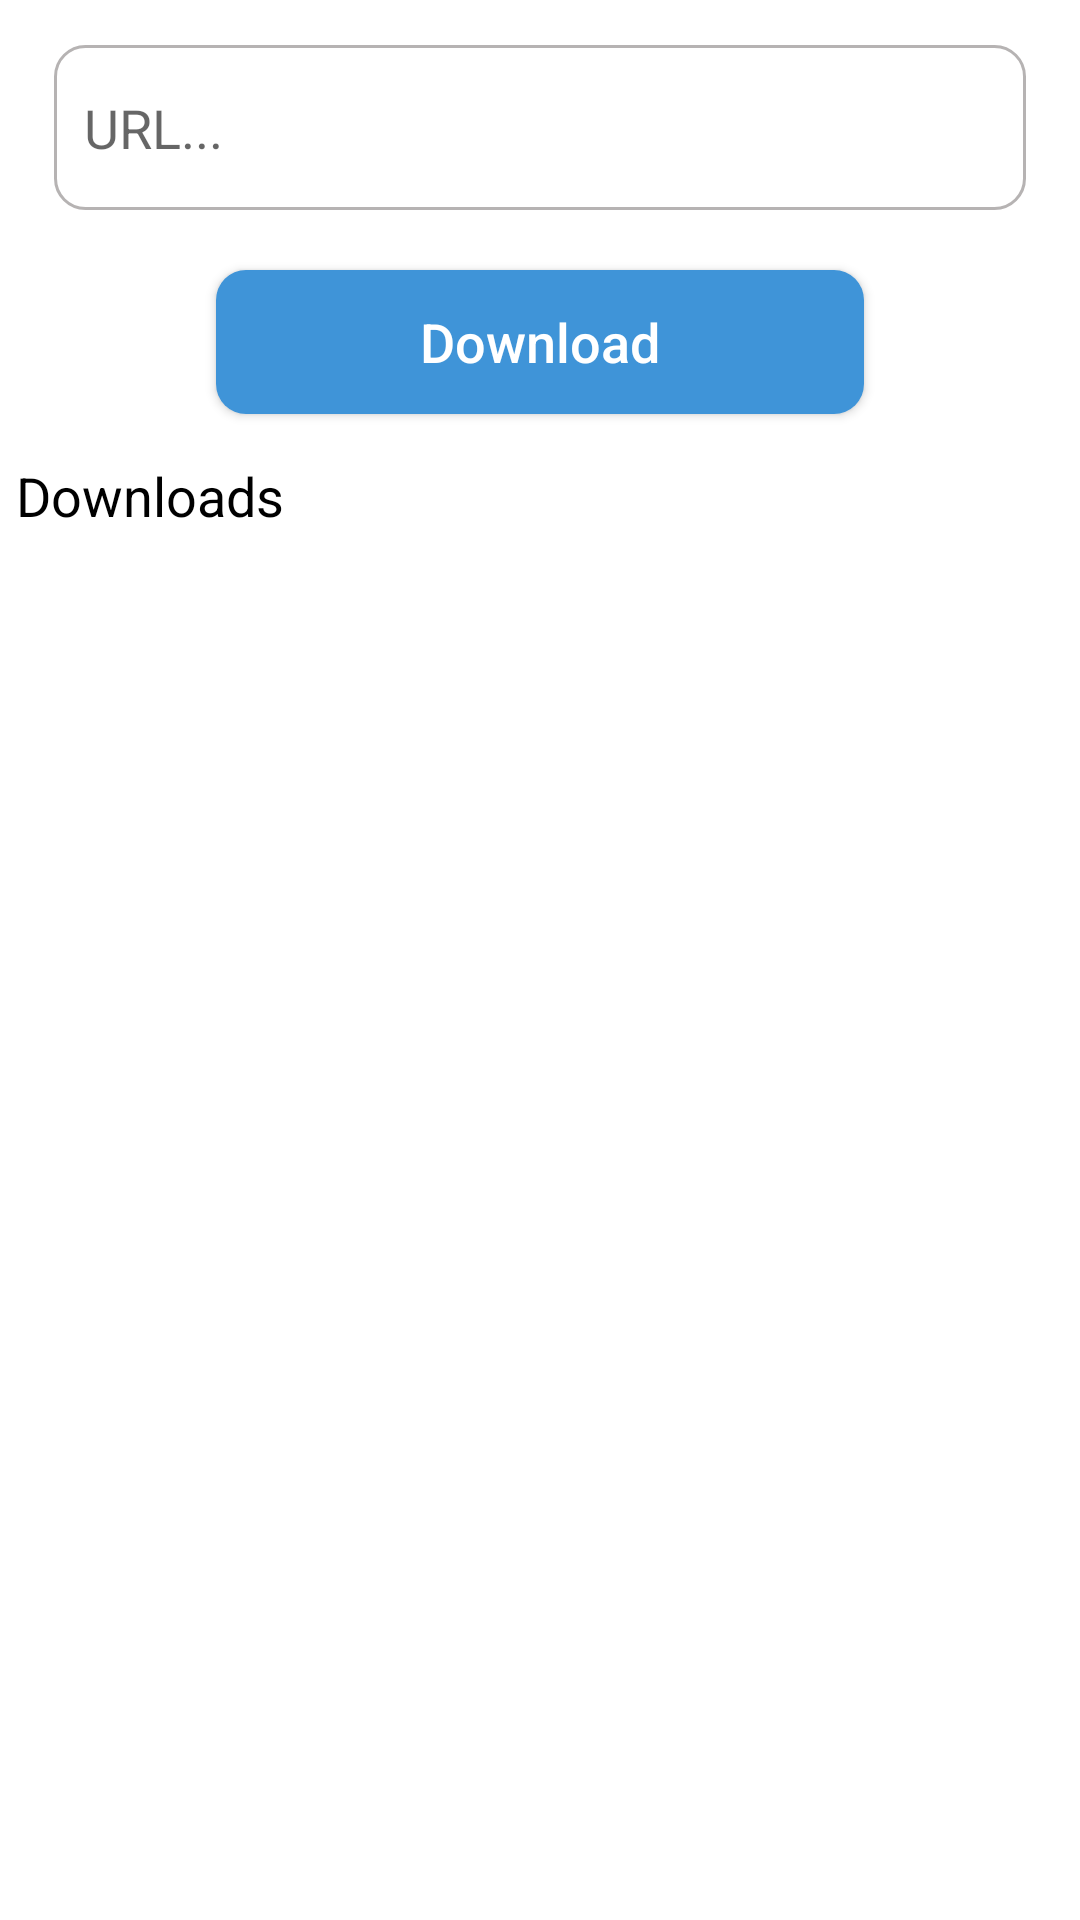

Layout XML and referenced resources for this Android screen:
<!-- AndroidManifest.xml: application theme Theme.MyPlayerVideoDownload -->
<!-- res/layout/activity_main.xml -->
<?xml version="1.0" encoding="utf-8"?>
<androidx.constraintlayout.widget.ConstraintLayout xmlns:android="http://schemas.android.com/apk/res/android"
    xmlns:app="http://schemas.android.com/apk/res-auto"
    xmlns:tools="http://schemas.android.com/tools"
    android:layout_width="match_parent"
    android:layout_height="match_parent"
    android:background="@color/white"
    tools:context=".MainActivity">
    <androidx.appcompat.widget.AppCompatEditText
        android:id="@+id/link"
        android:hint="URL..."
        android:padding="10dp"
        android:layout_marginTop="15dp"
        android:textSize="18sp"
        android:textStyle="normal"
        android:textColor="@color/black"
        app:layout_constraintTop_toTopOf="parent"
        app:layout_constraintLeft_toLeftOf="parent"
        app:layout_constraintRight_toRightOf="parent"
        app:layout_constraintWidth_percent="0.9"
        app:layout_constraintVertical_bias="0.05"
        android:background="@drawable/edite"
        android:layout_width="0dp"
        android:layout_height="55dp"/>
    <androidx.appcompat.widget.AppCompatButton
        android:id="@+id/save"
        app:layout_constraintTop_toBottomOf="@id/link"
        app:layout_constraintLeft_toLeftOf="@id/link"
        app:layout_constraintRight_toRightOf="@id/link"
        app:layout_constraintWidth_percent="0.6"
        android:layout_marginTop="20dp"
        app:layout_constraintVertical_bias="0.03"
        android:background="@drawable/button"
        android:textColor="@color/white"
        android:textStyle="normal"
        android:textSize="18sp"
        android:text="Download"
        android:textAllCaps="false"
        android:layout_width="0dp"
        android:layout_height="wrap_content"/>
    <androidx.core.widget.NestedScrollView
        app:layout_constraintTop_toBottomOf="@id/save"
        app:layout_constraintBottom_toBottomOf="parent"
        android:layout_width="match_parent"
        android:layout_height="0dp">
        <androidx.constraintlayout.widget.ConstraintLayout
            android:descendantFocusability="blocksDescendants"
            android:layout_width="match_parent"
            android:layout_height="match_parent">

            <androidx.recyclerview.widget.RecyclerView
                android:id="@+id/loading"
                tools:listitem="@layout/download_item"
                app:layoutManager="androidx.recyclerview.widget.LinearLayoutManager"
                app:layout_constraintTop_toTopOf="parent"
                android:layout_marginTop="10dp"
                android:isScrollContainer="false"
                android:layout_width="match_parent"
                android:layout_height="0dp"/>
            <TextView
                android:id="@+id/downloads"
                app:layout_constraintLeft_toLeftOf="parent"
                app:layout_constraintRight_toRightOf="parent"
                app:layout_constraintHorizontal_bias="0.02"
                android:layout_marginTop="5dp"
                android:textColor="@color/black"
                android:textStyle="normal"
                android:textSize="18sp"
                app:layout_constraintTop_toBottomOf="@id/loading"
                android:text="Downloads"
                android:layout_width="wrap_content"
                android:layout_height="wrap_content"/>
            <androidx.recyclerview.widget.RecyclerView
                android:id="@+id/saving"
                android:isScrollContainer="false"
                tools:listitem="@layout/item_rv"
                app:layoutManager="androidx.recyclerview.widget.LinearLayoutManager"
                app:layout_constraintTop_toBottomOf="@id/downloads"
                android:layout_marginTop="10dp"
                android:layout_width="match_parent"
                android:layout_height="wrap_content"/>










        </androidx.constraintlayout.widget.ConstraintLayout>
    </androidx.core.widget.NestedScrollView>
</androidx.constraintlayout.widget.ConstraintLayout>
<!-- res/layout/download_item.xml (included above) -->
<?xml version="1.0" encoding="utf-8"?>
<androidx.constraintlayout.widget.ConstraintLayout xmlns:android="http://schemas.android.com/apk/res/android"
    android:layout_width="match_parent"
    android:layout_height="120dp"
    xmlns:app="http://schemas.android.com/apk/res-auto">
    <androidx.cardview.widget.CardView
        app:layout_constraintTop_toTopOf="parent"
        app:layout_constraintLeft_toLeftOf="parent"
        app:layout_constraintRight_toRightOf="parent"
        app:layout_constraintBottom_toBottomOf="parent"
        app:layout_constraintHeight_percent="0.95"
        app:layout_constraintWidth_percent="0.98"
        app:cardUseCompatPadding="true"
        app:cardCornerRadius="10dp"
        android:layout_width="0dp"
        android:layout_height="0dp">
        <androidx.constraintlayout.widget.ConstraintLayout
            android:background="#F4F5F9"
            android:layout_width="match_parent"
            android:layout_height="match_parent">
            <androidx.cardview.widget.CardView
                android:id="@+id/card_download"
                app:cardCornerRadius="10dp"
                app:cardElevation="0dp"
                app:layout_constraintHorizontal_bias="0.04"
                app:layout_constraintTop_toTopOf="parent"
                app:layout_constraintLeft_toLeftOf="parent"
                app:layout_constraintRight_toRightOf="parent"
                app:layout_constraintBottom_toBottomOf="parent"
                app:layout_constraintWidth_percent="0.3"
                app:layout_constraintHeight_percent="0.9"
                android:layout_width="0dp"
                android:layout_height="0dp">
                <androidx.constraintlayout.widget.ConstraintLayout
                    android:layout_width="match_parent"
                    android:layout_height="match_parent">
                    <ImageView
                        android:id="@+id/image"
                        android:scaleType="centerCrop"
                        android:src="@drawable/my_image"
                        android:layout_width="match_parent"
                        android:layout_height="match_parent"/>
                    <com.github.abdularis.buttonprogress.DownloadButtonProgress
                        app:layout_constraintTop_toTopOf="parent"
                        android:id="@+id/downloading"
                        app:layout_constraintLeft_toLeftOf="parent"
                        app:layout_constraintRight_toRightOf="parent"
                        android:layout_width="40dp"
                        android:layout_height="40dp"
                        app:progressIndeterminateSweepAngle="360"
                        app:layout_constraintBottom_toBottomOf="parent"
                        app:state="INDETERMINATE"/>
                </androidx.constraintlayout.widget.ConstraintLayout>
            </androidx.cardview.widget.CardView>
            <TextView
                android:id="@+id/download_text"
                app:layout_constraintHorizontal_bias="0.1"
                android:textSize="20sp"
                android:textStyle="normal"
                android:textColor="@color/black"
                android:text="Downloading..."
                app:layout_constraintTop_toTopOf="parent"
                app:layout_constraintLeft_toRightOf="@id/card_download"
                app:layout_constraintBottom_toBottomOf="@id/card_download"
                app:layout_constraintRight_toRightOf="parent"
                android:layout_width="wrap_content"
                android:layout_height="wrap_content"/>
            <androidx.appcompat.widget.AppCompatButton
                android:id="@+id/cancel"
                android:background="@drawable/button1"
                android:textColor="@color/white"
                android:textStyle="normal"
                android:textSize="15sp"
                android:textAllCaps="false"
                app:layout_constraintTop_toTopOf="parent"
                app:layout_constraintBottom_toBottomOf="parent"
                app:layout_constraintLeft_toLeftOf="parent"
                app:layout_constraintRight_toRightOf="parent"
                app:layout_constraintWidth_percent="0.2"
                android:text="Cancel"
                app:layout_constraintHorizontal_bias="0.95"
                app:layout_constraintVertical_bias="0.9"
                android:layout_width="0dp"
                android:layout_height="30dp"/>
        </androidx.constraintlayout.widget.ConstraintLayout>
    </androidx.cardview.widget.CardView>
</androidx.constraintlayout.widget.ConstraintLayout>
<!-- res/layout/item_rv.xml (included above) -->
<?xml version="1.0" encoding="utf-8"?>
<androidx.constraintlayout.widget.ConstraintLayout xmlns:android="http://schemas.android.com/apk/res/android"
    xmlns:tools="http://schemas.android.com/tools"
    android:layout_width="match_parent"
    android:layout_height="110dp"
    xmlns:app="http://schemas.android.com/apk/res-auto">
    <androidx.cardview.widget.CardView
        android:id="@+id/card"
        app:layout_constraintTop_toTopOf="parent"
        app:layout_constraintLeft_toLeftOf="parent"
        app:layout_constraintRight_toRightOf="parent"
        app:layout_constraintBottom_toBottomOf="parent"
        app:layout_constraintHeight_percent="0.95"
        app:layout_constraintWidth_percent="0.98"
        android:foreground="?attr/selectableItemBackgroundBorderless"
        android:clickable="true"
        android:focusable="true"
        app:cardUseCompatPadding="true"
        app:cardCornerRadius="10dp"
        android:layout_width="0dp"
        android:layout_height="0dp">
        <androidx.constraintlayout.widget.ConstraintLayout
            android:background="#F4F5F9"
            android:layout_width="match_parent"
            android:layout_height="match_parent">
            <androidx.cardview.widget.CardView
                android:id="@+id/card_download"
                app:cardCornerRadius="10dp"
                app:cardElevation="0dp"
                app:layout_constraintHorizontal_bias="0.04"
                app:layout_constraintTop_toTopOf="parent"
                app:layout_constraintLeft_toLeftOf="parent"
                app:layout_constraintRight_toRightOf="parent"
                app:layout_constraintBottom_toBottomOf="parent"
                app:layout_constraintWidth_percent="0.25"
                app:layout_constraintHeight_percent="0.85"
                android:layout_width="0dp"
                android:layout_height="0dp">
                <androidx.constraintlayout.widget.ConstraintLayout
                    android:background="@color/white"
                    android:layout_width="match_parent"
                    android:layout_height="match_parent">

                    <ImageView
                        android:id="@+id/image"
                        android:layout_width="match_parent"
                        android:layout_height="match_parent"
                        android:scaleType="centerCrop"
                        android:src="@drawable/image1"
                        tools:layout_editor_absoluteX="0dp"
                        tools:layout_editor_absoluteY="0dp" />
                </androidx.constraintlayout.widget.ConstraintLayout>
            </androidx.cardview.widget.CardView>
            <TextView
                android:id="@+id/download_text"
                app:layout_constraintHorizontal_bias="0.2"
                android:textSize="20sp"
                android:textStyle="normal"
                android:textColor="@color/black"
                android:text="Create Video Download"
                app:layout_constraintTop_toTopOf="parent"
                app:layout_constraintLeft_toRightOf="@id/card_download"
                app:layout_constraintBottom_toBottomOf="@id/card_download"
                app:layout_constraintRight_toRightOf="parent"
                android:layout_width="wrap_content"
                android:layout_height="wrap_content"/>
        </androidx.constraintlayout.widget.ConstraintLayout>
    </androidx.cardview.widget.CardView>
</androidx.constraintlayout.widget.ConstraintLayout>
<!-- resources referenced by this layout -->
<resources>
  <!-- drawable button (drawable) -->
  <?xml version="1.0" encoding="utf-8"?>
  <shape xmlns:android="http://schemas.android.com/apk/res/android">
  <solid android:color="#3F94D8"/>
      <corners android:radius="10dp"/>
  </shape>
  <!-- drawable button1 (drawable-v24) -->
  <?xml version="1.0" encoding="utf-8"?>
  <shape xmlns:android="http://schemas.android.com/apk/res/android">
  <solid android:color="#3F94D8"/>
      <corners android:radius="5dp"/>
  </shape>
  <!-- drawable edite (drawable) -->
  <?xml version="1.0" encoding="utf-8"?>
  <shape xmlns:android="http://schemas.android.com/apk/res/android">
  <solid android:color="@color/white"/>
      <corners android:radius="10dp"/>
      <stroke android:color="#B6B3B3" android:width="1dp"/>
  </shape>
  <!-- drawable my_image: png bitmap (drawable-v24, 11388 bytes) -->
  <style name="Theme.MyPlayerVideoDownload" parent="Theme.MaterialComponents.DayNight.NoActionBar">
          
          <item name="colorPrimary">@color/purple_500</item>
          <item name="colorPrimaryVariant">@color/purple_700</item>
          <item name="colorOnPrimary">@color/white</item>
          
          <item name="colorSecondary">@color/teal_200</item>
          <item name="colorSecondaryVariant">@color/teal_700</item>
          <item name="colorOnSecondary">@color/black</item>
          
          <item name="android:statusBarColor" tools:targetApi="l">@color/white</item>
          <item name="android:windowLightStatusBar" tools:targetApi="m">true</item>
  
          <item name="android:forceDarkAllowed" tools:targetApi="q">false</item>
          <item name="windowNoTitle">true</item>
          
      </style>
  <!-- not gathered from this repository: default colours our renderer supplied (Android Studio template values) -->
  <color name="purple_500">#FF6200EE</color>
  <color name="purple_700">#FF3700B3</color>
  <color name="teal_200">#FF03DAC5</color>
  <color name="teal_700">#FF018786</color>
  <color name="black">#FF000000</color>
  <color name="white">#FFFFFFFF</color>
</resources>
